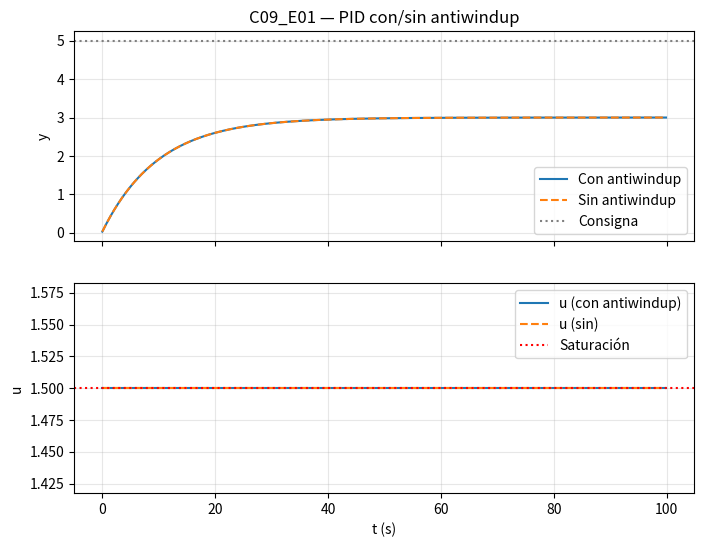

This figure's Python source: (Note: this script raises an exception after producing the figure.)
import numpy as np
import matplotlib.pyplot as plt
import os
np.random.seed(0)

def planta(y, u, dt, K=2.0, tau=10.0):
    """Primer orden discreto: dy/dt = (K*u - y)/tau."""
    return y + dt*(K*u - y)/tau

def pid_step(state, e, Kp, Ki, Kd, dt, umin, umax, Tt=1.0):
    """PID con antiwindup back-calculation. Tt es la cte. de descarga."""
    P = Kp*e
    state["I"] += Ki*e*dt
    D = Kd*(e - state["e_prev"])/dt
    u_unsat = P + state["I"] + D
    u_sat = np.clip(u_unsat, umin, umax)
    state["I"] += (u_sat - u_unsat)*dt/Tt
    state["e_prev"] = e
    return u_sat, state

def simular(antiwindup=True, T=100, dt=0.1, SP=5.0, umax=1.5):
    t = np.arange(0, T, dt); ys, us = [], []
    y = 0.0; st = {"I": 0.0, "e_prev": 0.0}
    Tt = 1.0 if antiwindup else 1e9   # Tt enorme = sin antiwindup efectivo
    for _ in t:
        e = SP - y
        u, st = pid_step(st, e, 2.0, 0.5, 0.0, dt, 0.0, umax, Tt=Tt)
        y = planta(y, u, dt); ys.append(y); us.append(u)
    return t, np.array(ys), np.array(us)

t, y_aw, u_aw = simular(antiwindup=True)
t, y_no, u_no = simular(antiwindup=False)

fig, (ax1, ax2) = plt.subplots(2, 1, figsize=(8, 6), sharex=True)
ax1.plot(t, y_aw, label="Con antiwindup")
ax1.plot(t, y_no, label="Sin antiwindup", linestyle='--')
ax1.axhline(5.0, ls=':', color='gray', label="Consigna")
ax1.set_ylabel("y"); ax1.legend(); ax1.grid(alpha=0.3)
ax1.set_title("C09_E01 — PID con/sin antiwindup")
ax2.plot(t, u_aw, label="u (con antiwindup)")
ax2.plot(t, u_no, label="u (sin)", linestyle='--')
ax2.axhline(1.5, ls=':', color='red', label="Saturación")
ax2.set_xlabel("t (s)"); ax2.set_ylabel("u")
ax2.legend(); ax2.grid(alpha=0.3)
out = '../../figures/cap09/fig_C09_F01_pid_antiwindup.png'
os.makedirs(os.path.dirname(out), exist_ok=True)
fig.tight_layout(); fig.savefig(out, dpi=120); plt.show()
